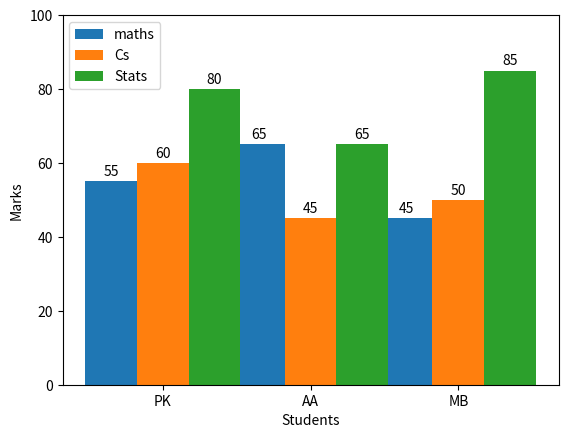

Here is the Python script that generated this plot:
import matplotlib.pyplot as plt
import numpy as np

studentNames = ('PK',"AA","MB")
sub_wise_marks ={
    "maths":[55,65,45],
    "Cs": [60,45,50],
    "Stats":[80,65,85]
}
label = np.arange(len(studentNames))
width = 0.35
multi = 0
fig, ax = plt.subplots()
for sub_name, sub_marks in sub_wise_marks.items():
    offest = width * multi
    reacts = ax.bar(label+offest, sub_marks,width,label=sub_name)
    ax.bar_label(reacts, padding=2)
    multi += 1

# formatting
ax.set_ylabel("Marks")
ax.set_xlabel("Students")
ax.set_xticks(label+width , studentNames)
ax.legend(loc="upper left")
ax.set_ylim(0,100)

plt.show()
